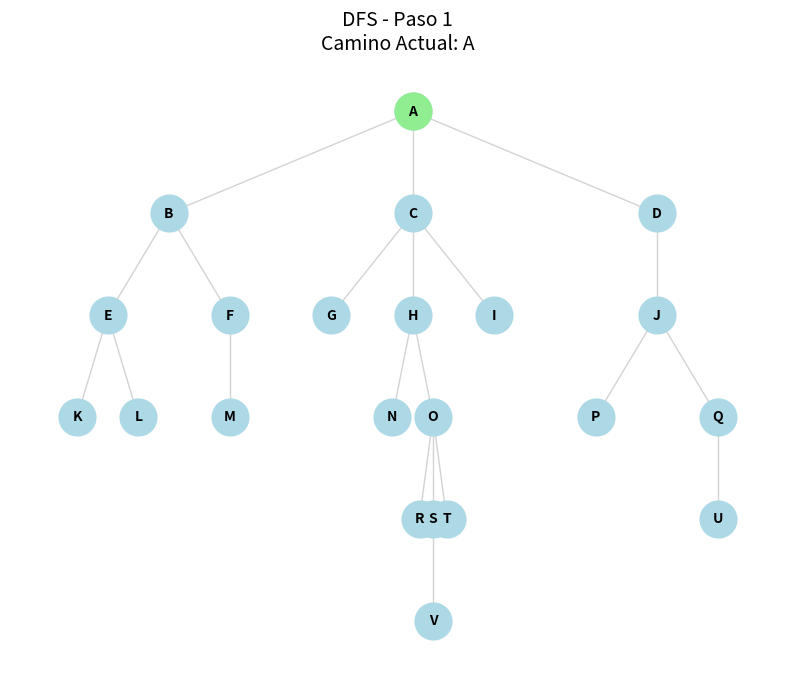
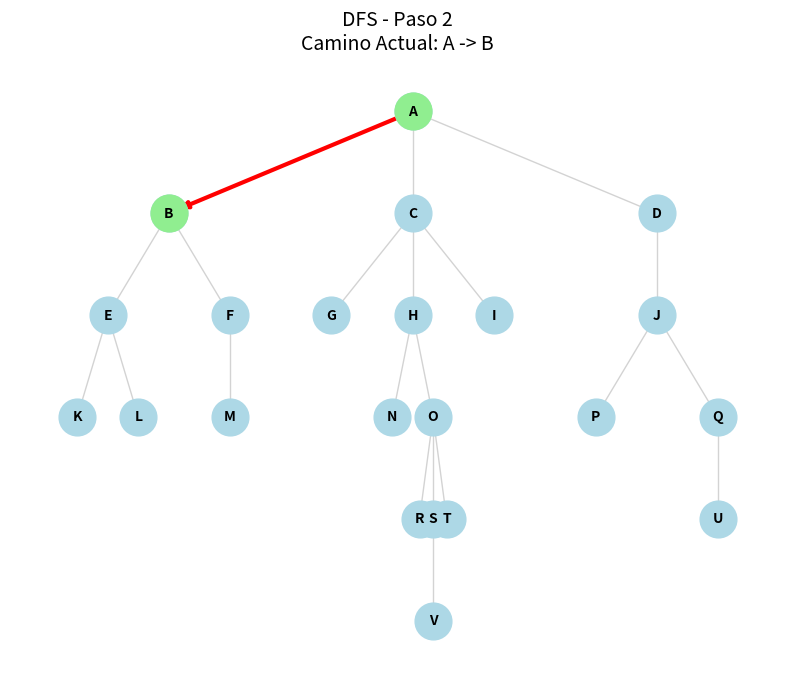
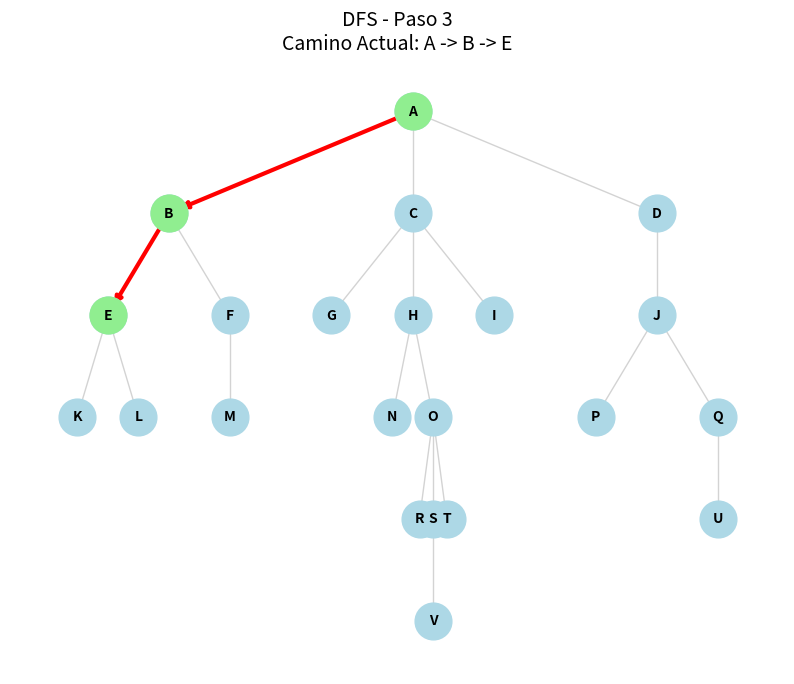
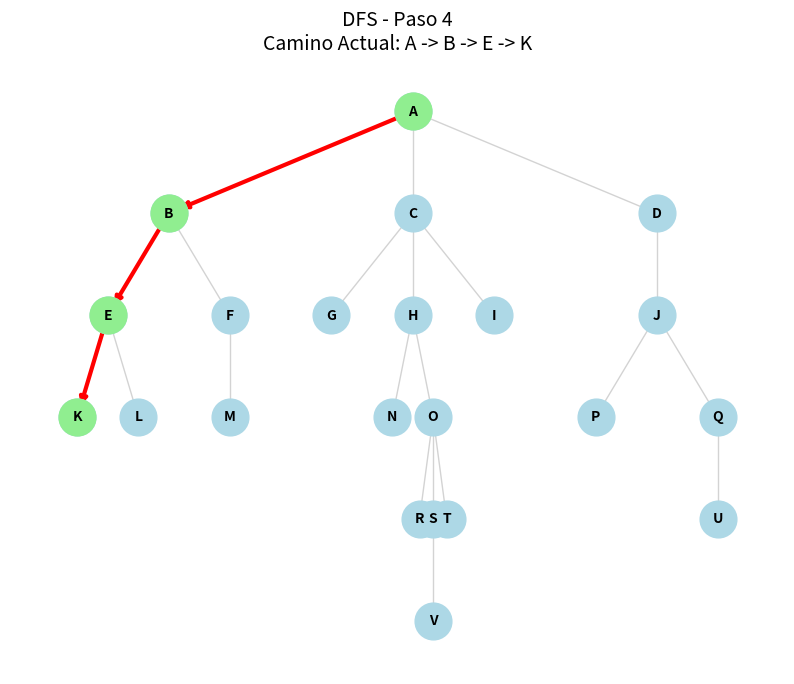
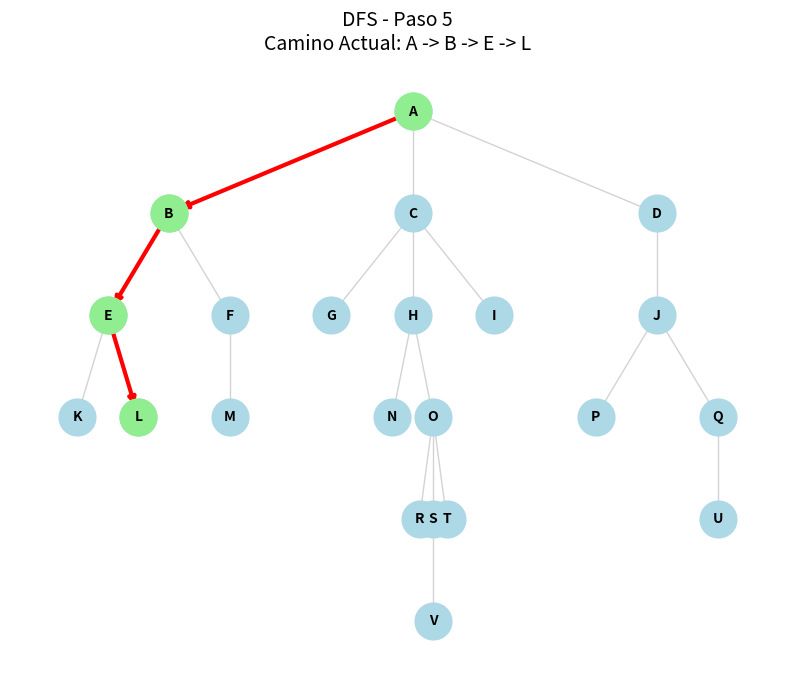
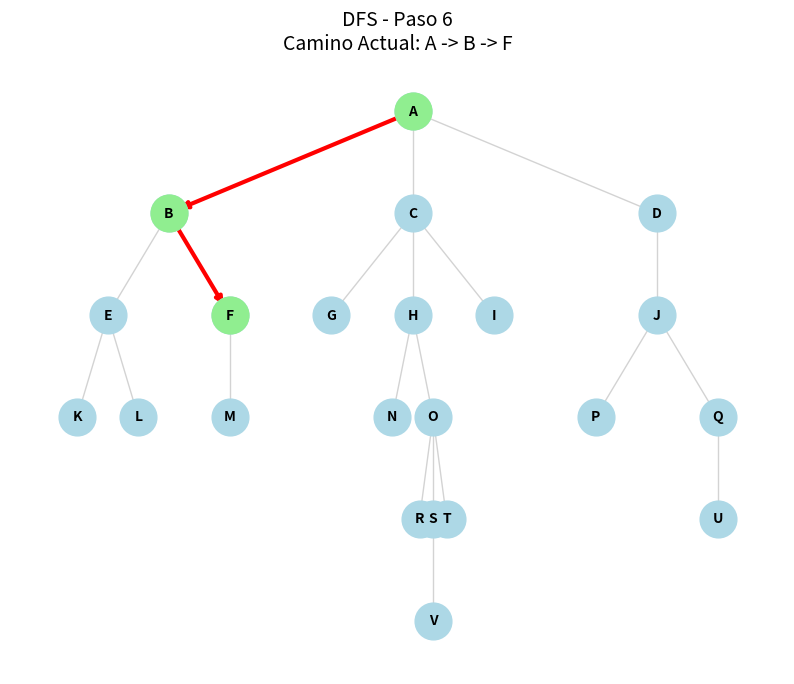
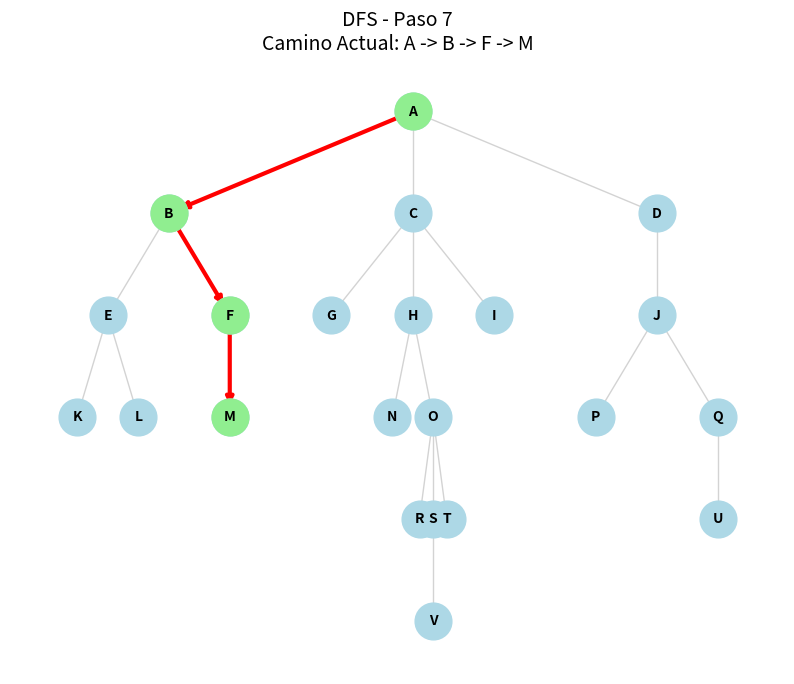
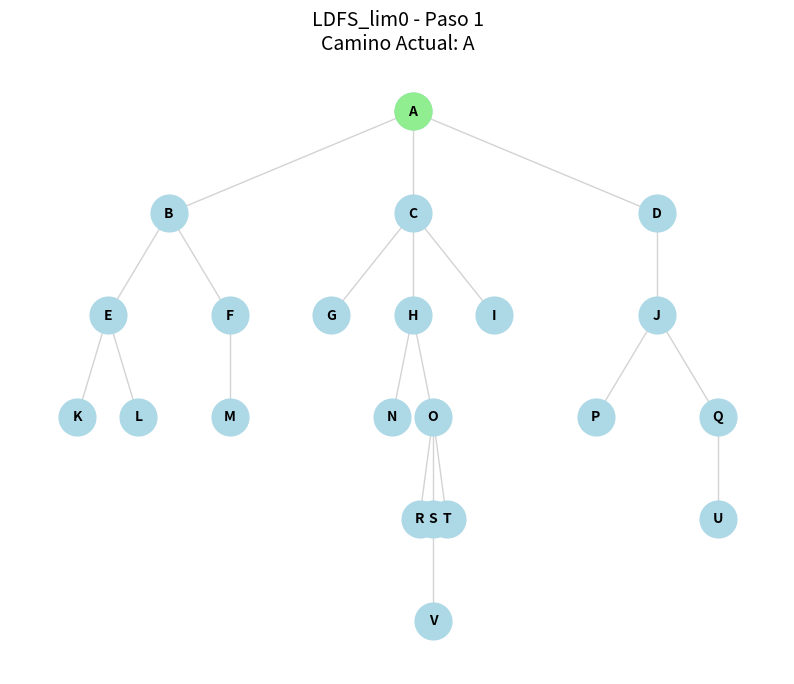
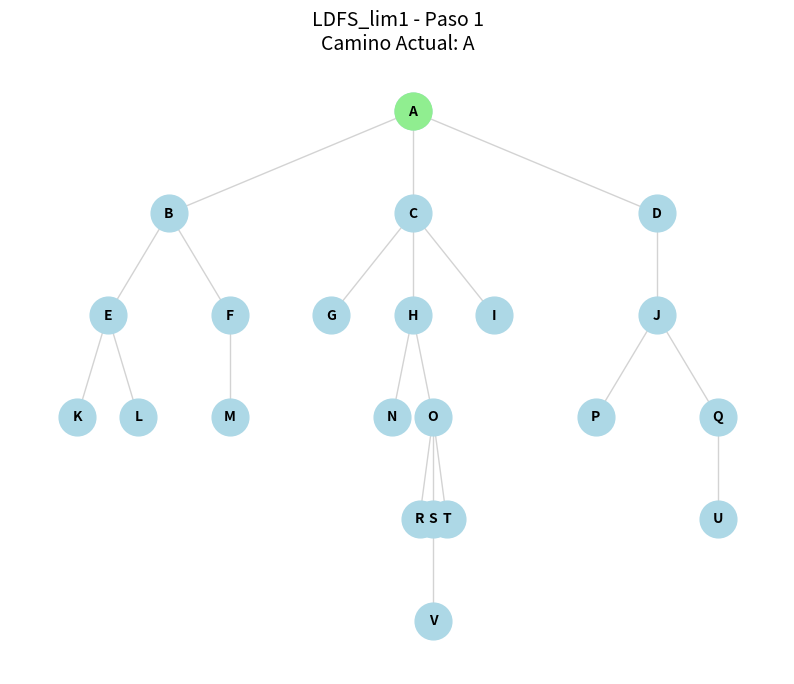
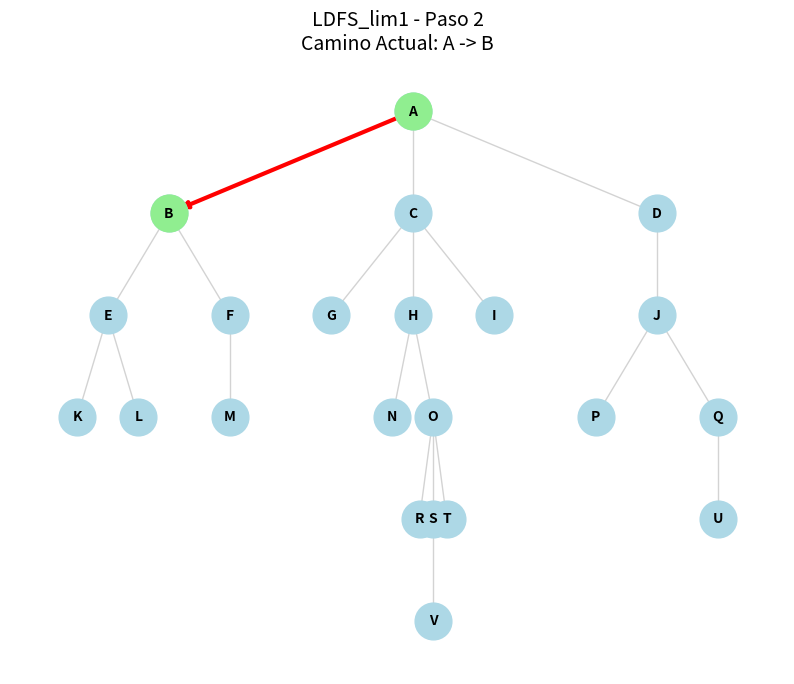
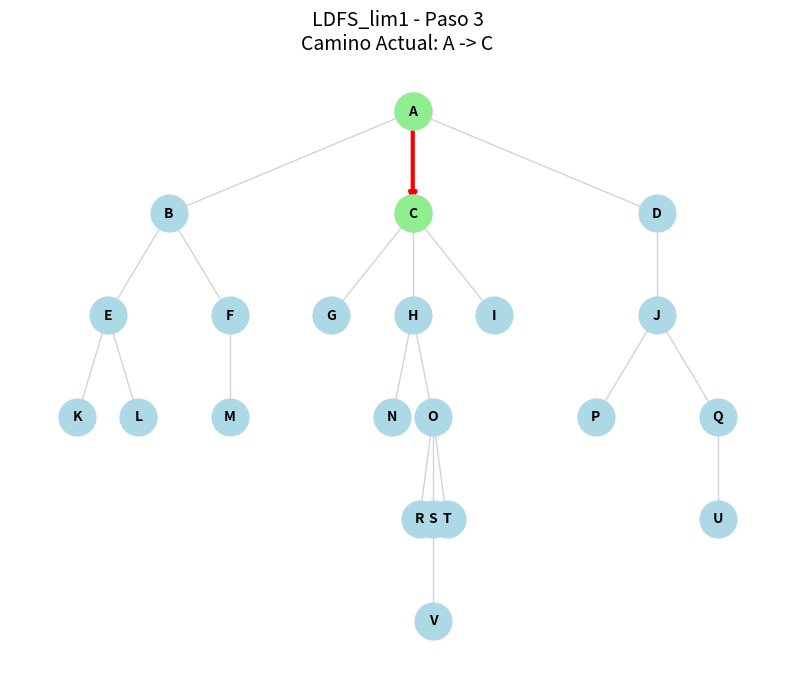
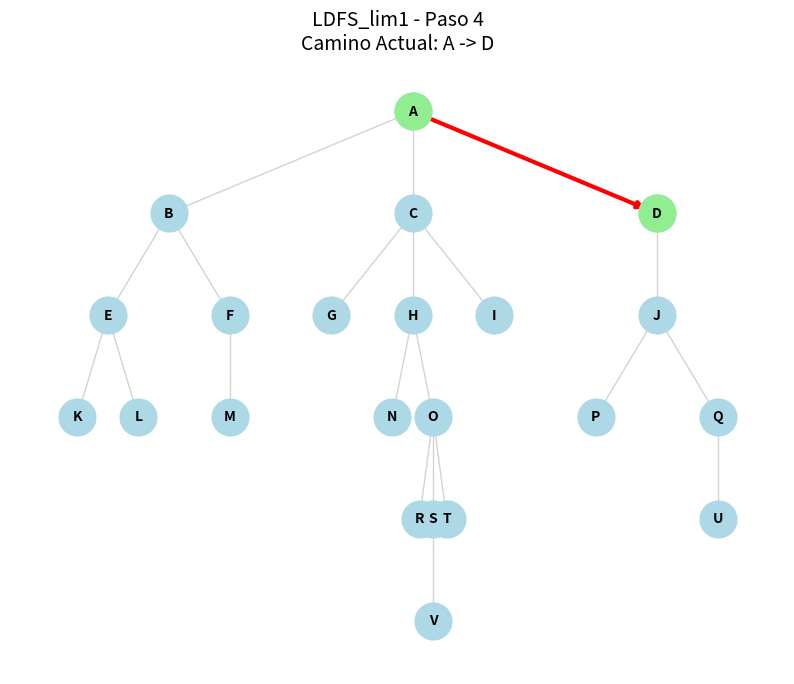
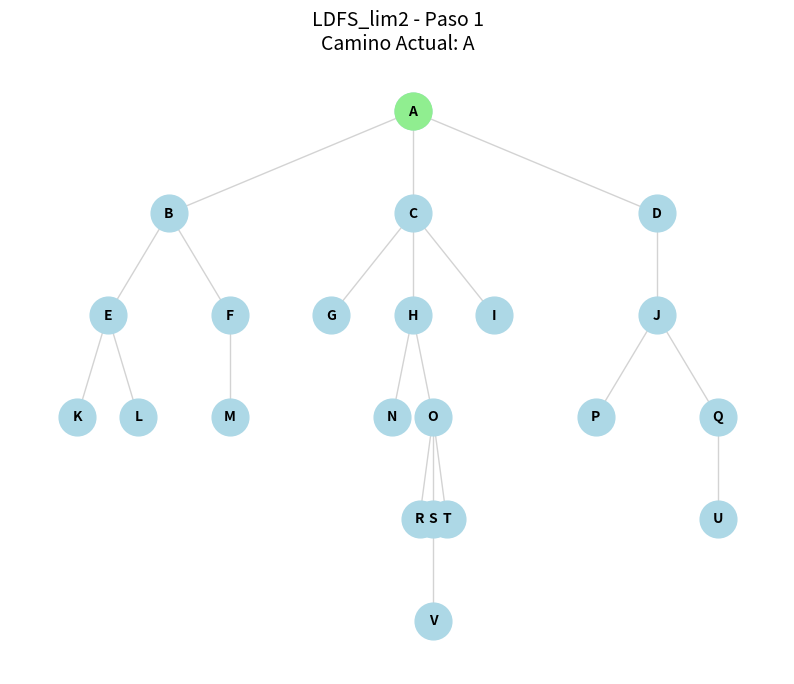
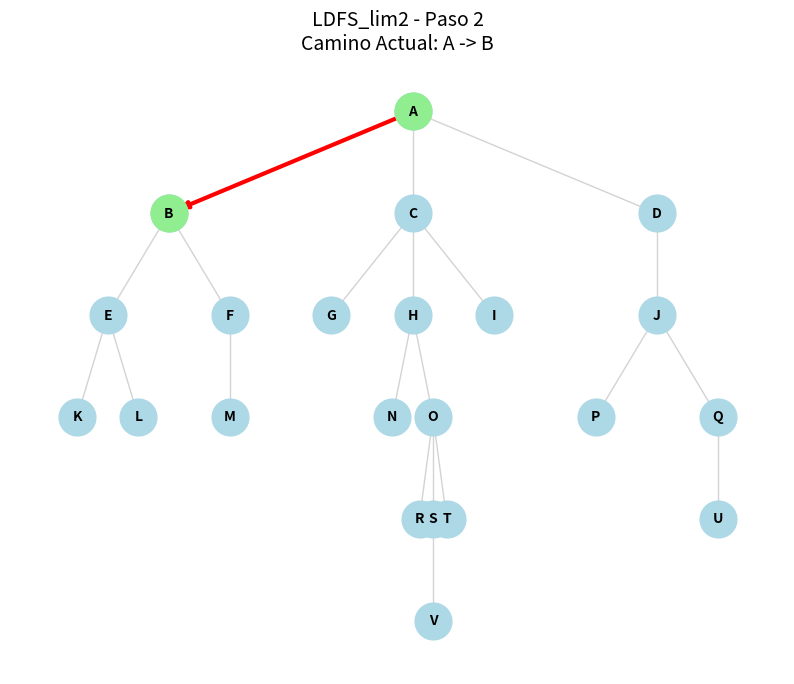
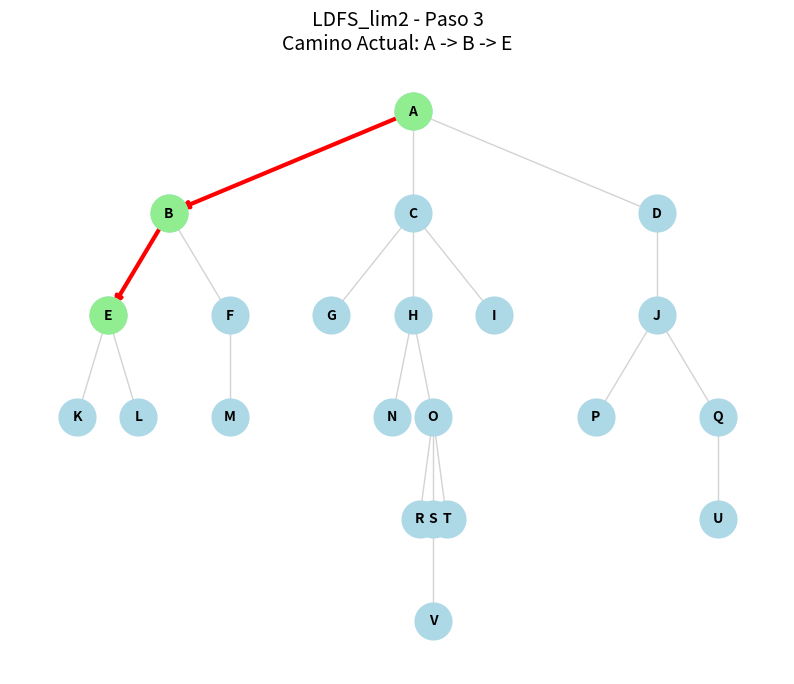
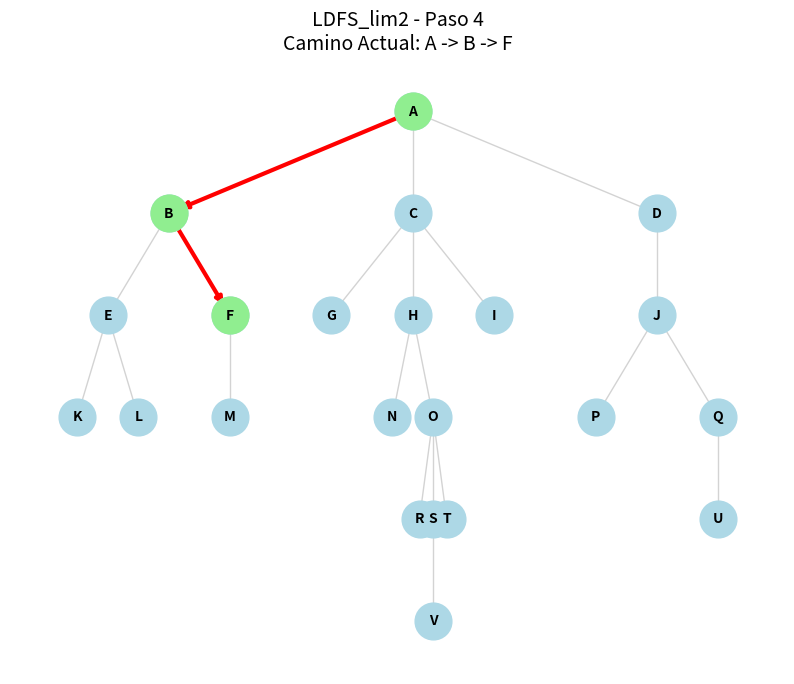

Generate these figures, in order, with matplotlib:
import networkx as nx
import matplotlib.pyplot as plt

# 1. Definición del grafo (Diapositiva 7)
grafo_d7 = {
    'A': ['B', 'C', 'D'], 'B': ['E', 'F'], 'C': ['G', 'H', 'I'], 'D': ['J'],
    'E': ['K', 'L'], 'F': ['M'], 'G': [], 'H': ['N', 'O'], 'I': [], 'J': ['P', 'Q'],
    'K': [], 'L': [], 'M': [], 'N': [], 'O': ['R', 'S', 'T'], 'P': [], 'Q': ['U'],
    'R': [], 'S': ['V'], 'T': [], 'U': [], 'V': []
}

# 2. Función matemática para ordenar el árbol jerárquicamente
def layout_jerarquico(grafo, raiz, x_centro=0, y_inicio=0, ancho_total=20):
    posiciones = {}
    
    def asignar_coordenadas(nodo, x, y, ancho_disponible):
        posiciones[nodo] = (x, y)
        hijos = grafo.get(nodo, [])
        if not hijos:
            return
        
        espacio_por_hijo = ancho_disponible / len(hijos)
        x_actual = x - (ancho_disponible / 2) + (espacio_por_hijo / 2)
        
        for hijo in hijos:
            asignar_coordenadas(hijo, x_actual, y - 1, espacio_por_hijo)
            x_actual += espacio_por_hijo
            
    asignar_coordenadas(raiz, x_centro, y_inicio, ancho_total)
    return posiciones

# 3. Función para dibujar y guardar el grafo
def dibujar_grafo(grafo, camino, algoritmo, iteracion):
    G = nx.DiGraph(grafo)
    pos = layout_jerarquico(grafo, 'A') 
    
    plt.figure(figsize=(10, 8))
    plt.title(f"{algoritmo} - Paso {iteracion}\nCamino Actual: {' -> '.join(camino)}", fontsize=14)
    
    # Nodos base
    nx.draw(G, pos, with_labels=True, node_color='lightblue', edge_color='lightgray', 
            node_size=700, font_weight='bold', font_size=10, arrows=False)
    
    # Nodos visitados
    nx.draw_networkx_nodes(G, pos, nodelist=camino, node_color='lightgreen', node_size=700)
    
    # Aristas recorridas
    if len(camino) > 1:
        aristas_camino = [(camino[i], camino[i+1]) for i in range(len(camino)-1)]
        nx.draw_networkx_edges(G, pos, edgelist=aristas_camino, edge_color='red', width=3, arrows=True)
    
    plt.savefig(f"{algoritmo}_paso_{iteracion}.png")
    plt.close()

# 4. Algoritmo DFS
def dfs(grafo, inicio, objetivo):
    pila = [(inicio, [inicio])]
    paso = 1
    
    print(f"\n=== Iniciando DFS buscando '{objetivo}' ===")
    while pila:
        nodos_pila = [n for n, c in pila]
        print(f"Pila actual: {list(reversed(nodos_pila))}") 
        
        (nodo, camino) = pila.pop()
        print(f"-> Visitando: {nodo} | Camino: {camino}\n")
        
        dibujar_grafo(grafo, camino, "DFS", paso)
        paso += 1
        
        if nodo == objetivo:
            return camino
            
        for vecino in reversed(grafo.get(nodo, [])):
            if vecino not in camino:
                pila.append((vecino, camino + [vecino]))
    return None

# 5. Algoritmo LDFS
def ldfs(grafo, inicio, objetivo, limite):
    pila = [(inicio, [inicio], 0)]
    paso = 1
    
    while pila:
        nodos_pila = [n for n, c, p in pila]
        print(f"Pila actual: {list(reversed(nodos_pila))}")
        
        (nodo, camino, prof) = pila.pop()
        print(f"-> Visitando: {nodo} (Prof {prof}) | Camino: {camino}\n")
        
        dibujar_grafo(grafo, camino, f"LDFS_lim{limite}", paso)
        paso += 1
        
        if nodo == objetivo:
            return camino
            
        if prof < limite:
            for vecino in reversed(grafo.get(nodo, [])):
                if vecino not in camino:
                    pila.append((vecino, camino + [vecino], prof + 1))
    return None

# 6. Algoritmo IDFS
def idfs(grafo, inicio, objetivo, limite_maximo):
    print(f"\n=== Iniciando IDFS buscando '{objetivo}' ===")
    for limite in range(limite_maximo + 1):
        print(f"\n*** Iteración IDFS con Límite = {limite} ***")
        resultado = ldfs(grafo, inicio, objetivo, limite)
        if resultado:
            print(f"\n¡Objetivo '{objetivo}' encontrado en límite {limite}!")
            return resultado
    return None

# ==========================================
# BLOQUE DE EJECUCIÓN (PRUEBAS)
# ==========================================
if __name__ == "__main__":
    # Prueba de DFS buscando 'M'
    dfs(grafo_d7, 'A', 'M')
    
    # Prueba de IDFS buscando 'M' (con límite 3 es suficiente)
    idfs(grafo_d7, 'A', 'M', limite_maximo=3)




    
